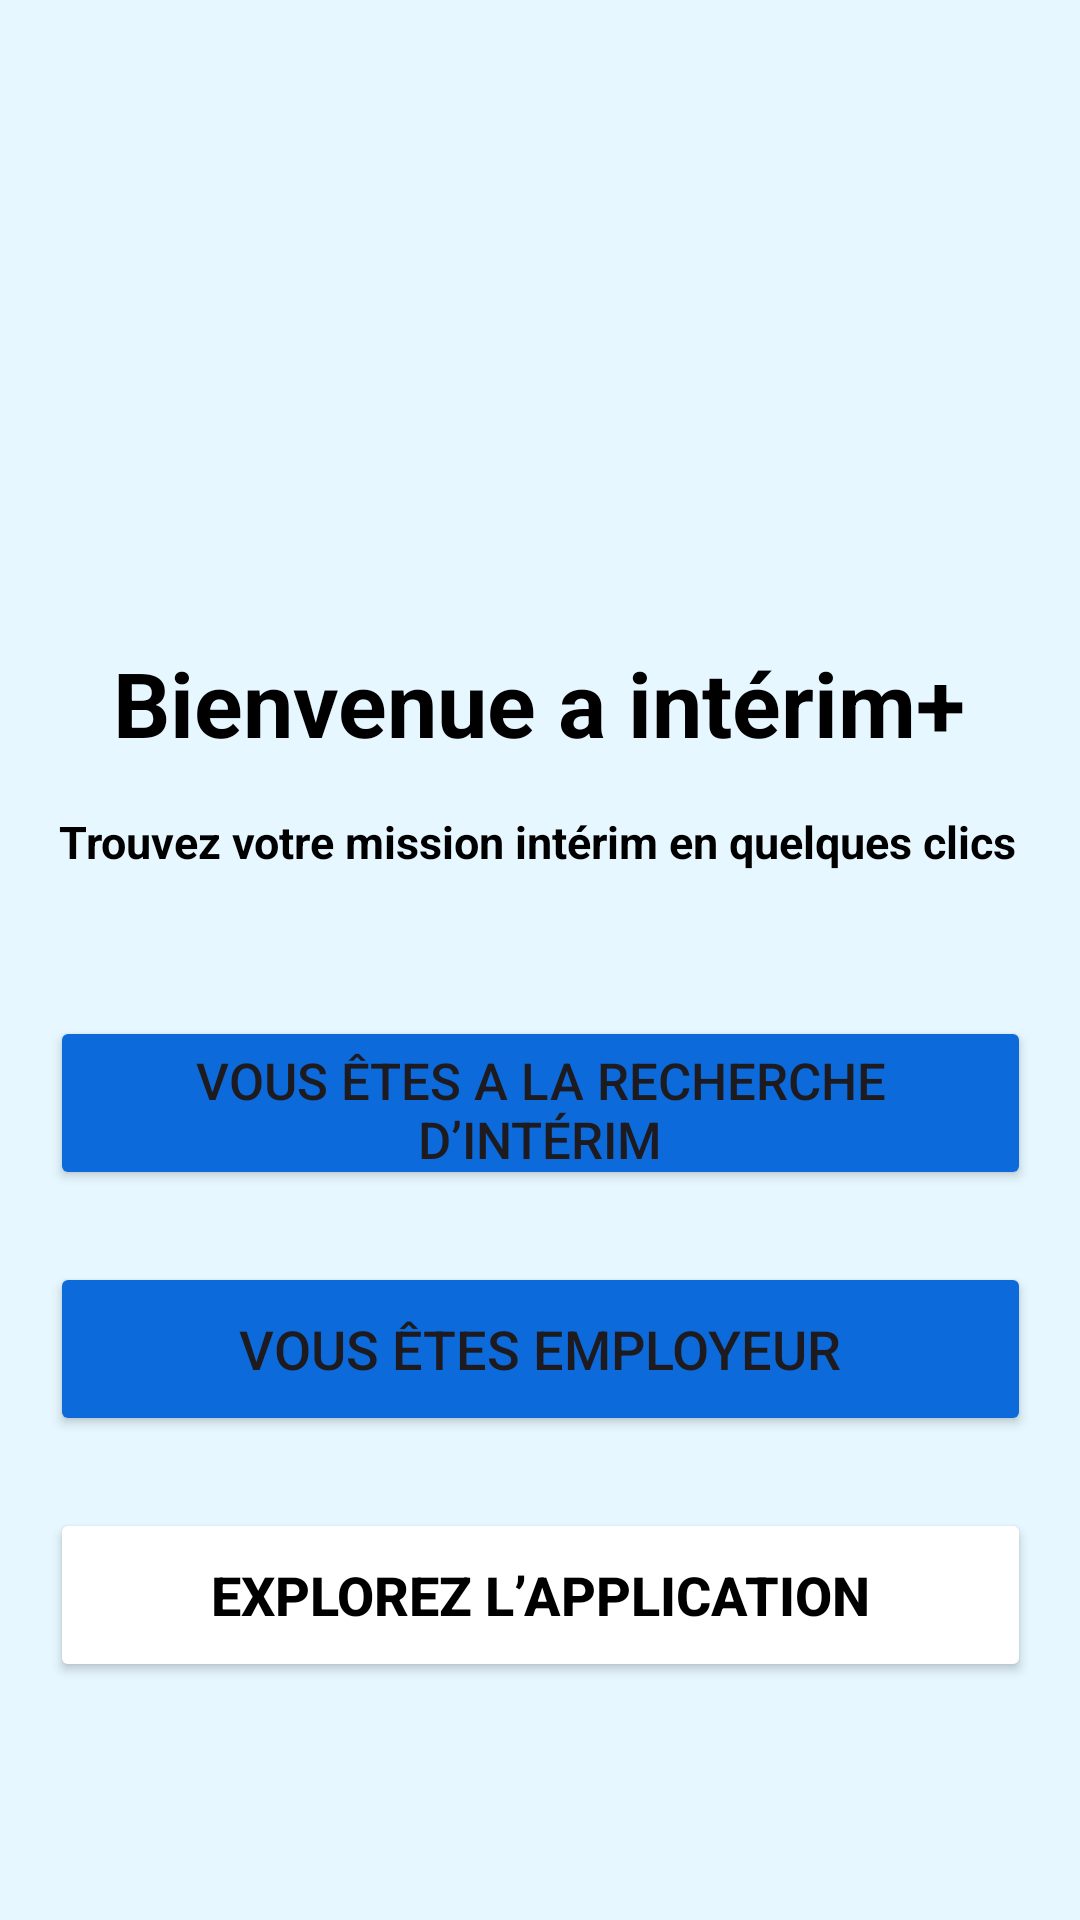

This screen was rendered from an Android layout file. Write that file and the resources it references.
<!-- AndroidManifest.xml: application theme Theme.Interim -->
<!-- res/layout/activity_main.xml -->
<?xml version="1.0" encoding="utf-8"?>
<androidx.constraintlayout.widget.ConstraintLayout xmlns:android="http://schemas.android.com/apk/res/android"
    xmlns:app="http://schemas.android.com/apk/res-auto"
    xmlns:tools="http://schemas.android.com/tools"
    android:id="@+id/main"
    android:layout_width="match_parent"
    android:layout_height="match_parent"
    android:background="@color/app_color"
    tools:context=".MainActivity">

    <ImageView
        android:id="@+id/app_logo3"
        android:layout_width="348dp"
        android:layout_height="158dp"
        android:layout_marginStart="8dp"
        android:layout_marginTop="16dp"
        android:layout_marginEnd="8dp"
        app:layout_constraintEnd_toEndOf="parent"
        app:layout_constraintStart_toStartOf="parent"
        app:layout_constraintTop_toTopOf="parent" />

    <TextView
        android:id="@+id/bienvenue_text_view"
        android:layout_width="wrap_content"
        android:layout_height="wrap_content"
        android:layout_marginTop="40dp"
        android:text="Bienvenue a intérim+"
        android:textColor="@color/black"
        android:textSize="30sp"
        android:textStyle="bold"
        app:layout_constraintEnd_toEndOf="parent"
        app:layout_constraintHorizontal_bias="0.496"
        app:layout_constraintStart_toStartOf="parent"
        app:layout_constraintTop_toBottomOf="@+id/app_logo3" />

    <TextView
        android:id="@+id/bienvenue2_text_view"
        android:layout_width="wrap_content"
        android:layout_height="wrap_content"
        android:layout_marginStart="5dp"
        android:layout_marginTop="16dp"
        android:layout_marginEnd="5dp"
        android:text="Trouvez votre mission intérim en quelques clics"
        android:textColor="@color/black"
        android:textSize="15sp"
        android:textStyle="bold"
        app:layout_constraintEnd_toEndOf="parent"
        app:layout_constraintHorizontal_bias="0.473"
        app:layout_constraintStart_toStartOf="parent"
        app:layout_constraintTop_toBottomOf="@+id/bienvenue_text_view" />

    <Button
        android:id="@+id/first_button"
        android:layout_width="327dp"
        android:layout_height="58dp"
        android:layout_marginTop="48dp"
        android:backgroundTint="@color/button_color"
        android:text="Vous êtes a la recherche d’intérim"
        android:textSize="17sp"
        app:layout_constraintEnd_toEndOf="parent"
        app:layout_constraintStart_toStartOf="parent"
        app:layout_constraintTop_toBottomOf="@+id/bienvenue2_text_view" />

    <Button
        android:id="@+id/second_button"
        android:layout_width="327dp"
        android:layout_height="58dp"
        android:layout_marginTop="24dp"
        android:backgroundTint="@color/button_color"
        android:text="Vous êtes employeur"
        android:textSize="18sp"
        app:layout_constraintEnd_toEndOf="parent"
        app:layout_constraintStart_toStartOf="parent"
        app:layout_constraintTop_toBottomOf="@+id/first_button" />

    <Button
        android:id="@+id/third_button"
        android:layout_width="327dp"
        android:layout_height="58dp"
        android:layout_marginTop="24dp"
        android:backgroundTint="@color/white"
        android:text="Explorez l’application"
        android:textColor="@color/black"
        android:textSize="18sp"
        android:textStyle="bold"
        app:layout_constraintEnd_toEndOf="parent"
        app:layout_constraintStart_toStartOf="parent"
        app:layout_constraintTop_toBottomOf="@+id/second_button" />

</androidx.constraintlayout.widget.ConstraintLayout>
<!-- resources referenced by this layout -->
<resources>
  <color name="app_color">#E6F7FF</color>
  <color name="black">#FF000000</color>
  <color name="button_color">#0D6ADA</color>
  <color name="white">#FFFFFFFF</color>
  <style name="Theme.Interim" parent="Base.Theme.Interim" />
  <style name="Base.Theme.Interim" parent="Theme.Material3.DayNight.NoActionBar">
          
          
      </style>
</resources>
